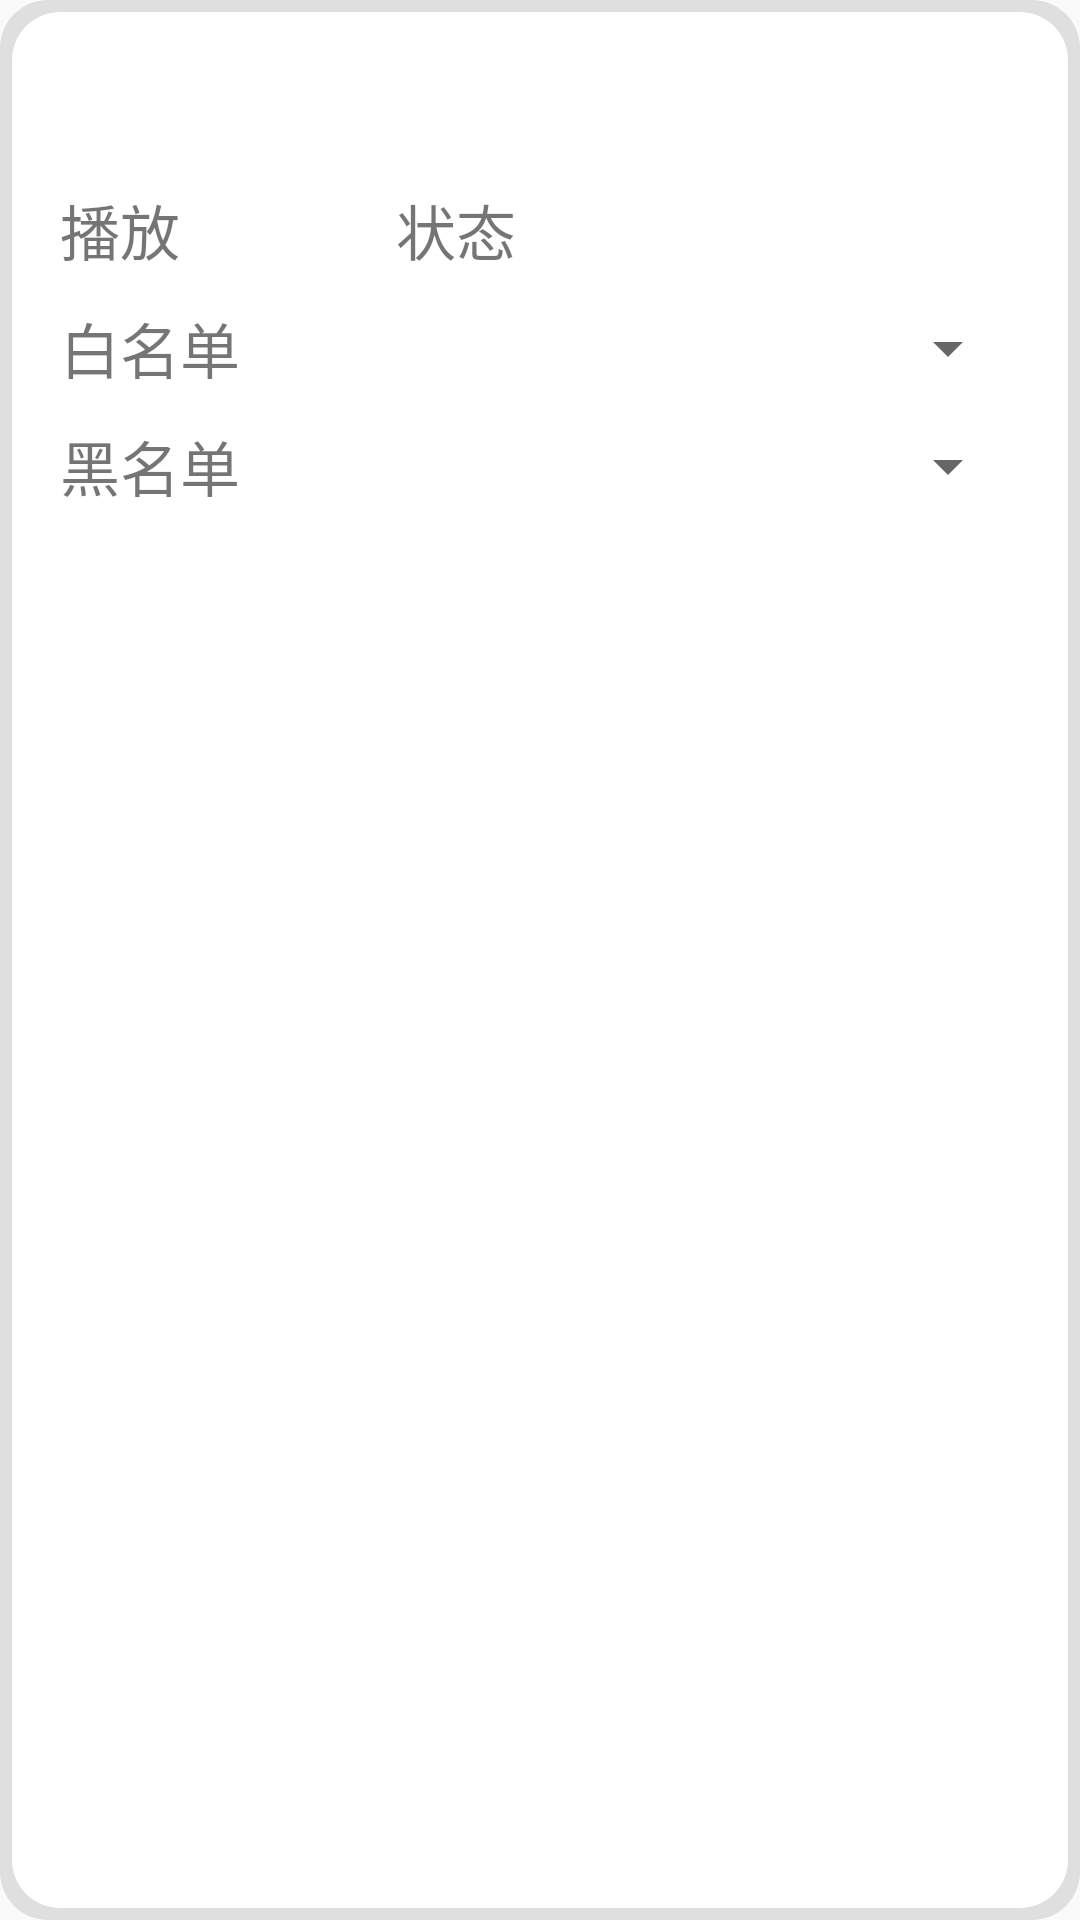

This screen was rendered from an Android layout file. Write that file and the resources it references.
<!-- AndroidManifest.xml: application theme Theme.NotificationFilter -->
<!-- res/layout/profile_list_item.xml -->
<?xml version="1.0" encoding="UTF-8" ?>
<LinearLayout xmlns:android="http://schemas.android.com/apk/res/android"
              xmlns:app="http://schemas.android.com/apk/res-auto"
              android:layout_width="match_parent"
              android:layout_height="wrap_content"
              android:orientation="vertical"
              android:background="@drawable/log_list_item_background"
              android:layout_marginVertical="5sp"
              android:layout_marginHorizontal="8sp">

    <TextView android:layout_width="match_parent"
              android:layout_height="wrap_content"
              android:layout_marginVertical="5sp"
              android:textSize="20sp"
              android:id="@+id/programPackageNameText"/>


    <androidx.constraintlayout.widget.ConstraintLayout
            android:layout_width="match_parent"
            android:layout_height="wrap_content"
            android:layout_marginVertical="5sp">

        <androidx.constraintlayout.widget.ConstraintLayout
                android:layout_width="0sp"
                android:layout_height="match_parent"
                app:layout_constraintLeft_toLeftOf="parent"
                app:layout_constraintWidth_percent="0.35"
                android:id="@+id/displayView">

            <TextView android:layout_width="wrap_content"
                      android:layout_height="wrap_content"
                      app:layout_constraintTop_toTopOf="parent"
                      app:layout_constraintLeft_toLeftOf="parent"
                      app:layout_constraintWidth_percent="0.5"
                      android:textSize="20sp"
                      android:id="@+id/isDisplayLabel"
                      android:text="播放"/>

            <TextView android:layout_width="0sp"
                      android:layout_height="wrap_content"
                      app:layout_constraintTop_toTopOf="parent"
                      app:layout_constraintRight_toRightOf="parent"
                      app:layout_constraintLeft_toRightOf="@id/isDisplayLabel"
                      android:textSize="20sp"
                      android:textAlignment="viewStart"
                      android:id="@+id/isDisplayText"/>
        </androidx.constraintlayout.widget.ConstraintLayout>

        <androidx.constraintlayout.widget.ConstraintLayout
                android:layout_width="0sp"
                android:layout_height="match_parent"
                app:layout_constraintRight_toRightOf="parent"
                app:layout_constraintLeft_toRightOf="@id/displayView">

            <TextView android:layout_width="wrap_content"
                      android:layout_height="wrap_content"
                      app:layout_constraintTop_toTopOf="parent"
                      app:layout_constraintLeft_toLeftOf="parent"
                      app:layout_constraintWidth_percent="0.5"
                      android:textSize="20sp"
                      android:id="@+id/enabledTypeLabel"
                      android:text="状态"/>

            <TextView android:layout_width="0sp"
                      android:layout_height="wrap_content"
                      app:layout_constraintTop_toTopOf="parent"
                      app:layout_constraintRight_toRightOf="parent"
                      app:layout_constraintLeft_toRightOf="@id/enabledTypeLabel"
                      android:textSize="20sp"
                      android:textAlignment="viewStart"
                      android:id="@+id/enabledTypeText"/>
        </androidx.constraintlayout.widget.ConstraintLayout>

    </androidx.constraintlayout.widget.ConstraintLayout>

    <androidx.constraintlayout.widget.ConstraintLayout
            android:layout_width="match_parent"
            android:layout_height="wrap_content"
            android:layout_marginVertical="5sp">
        <TextView android:layout_width="wrap_content"
                  android:layout_height="match_parent"
                  app:layout_constraintLeft_toLeftOf="parent"
                  app:layout_constraintTop_toTopOf="parent"
                  android:textSize="20sp"
                  android:text="白名单"
                  android:id="@+id/whiteListText"/>

        <Spinner
                android:layout_width="0sp"
                android:layout_height="match_parent"
                app:layout_constraintLeft_toRightOf="@id/whiteListText"
                app:layout_constraintTop_toTopOf="parent"
                app:layout_constraintRight_toRightOf="parent"
                app:layout_constraintBottom_toBottomOf="parent"
                android:id="@+id/whiteListSpinner"/>

    </androidx.constraintlayout.widget.ConstraintLayout>


    <androidx.constraintlayout.widget.ConstraintLayout
            android:layout_width="match_parent"
            android:layout_height="wrap_content"
            android:layout_marginVertical="5sp">

        <TextView android:layout_width="wrap_content"
                  android:layout_height="match_parent"
                  app:layout_constraintLeft_toLeftOf="parent"
                  app:layout_constraintTop_toTopOf="parent"
                  android:textSize="20sp"
                  android:text="黑名单"
                  android:id="@+id/blackListText"/>

        <Spinner
                android:layout_width="0sp"
                android:layout_height="match_parent"
                app:layout_constraintLeft_toRightOf="@id/blackListText"
                app:layout_constraintTop_toTopOf="parent"
                app:layout_constraintRight_toRightOf="parent"
                app:layout_constraintBottom_toBottomOf="parent"
                android:id="@+id/blackListSpinner"/>

    </androidx.constraintlayout.widget.ConstraintLayout>

</LinearLayout>
<!-- resources referenced by this layout -->
<resources>
  <!-- drawable log_list_item_background (drawable) -->
  <layer-list xmlns:android="http://schemas.android.com/apk/res/android">
  
      
      <item>
  
          <shape>
              <solid android:color="#1C000000"/>
              <corners android:radius="16dp"/>
  
              <padding android:left="4dp" android:top="4dp" android:right="4dp"
                       android:bottom="4dp"/>
          </shape>
      </item>
  
      
      <item>
          <shape>
              <solid android:color="@android:color/white"/>
              <corners android:radius="16dp"/>
              <padding android:left="16dp" android:top="16dp" android:right="16dp"
                       android:bottom="16dp"/>
              <gradient
                      android:startColor="@android:color/white"
                      android:endColor="@android:color/white"
                      android:type="linear"
                      android:angle="270"/>
          </shape>
      </item>
  </layer-list>
  <style name="Theme.NotificationFilter" parent="Theme.MaterialComponents.DayNight.DarkActionBar.Bridge">
          
          <item name="colorPrimary">@color/purple_500</item>
          <item name="colorPrimaryVariant">@color/purple_700</item>
          <item name="colorOnPrimary">@color/white</item>
          
          <item name="colorSecondary">@color/teal_200</item>
          <item name="colorSecondaryVariant">@color/teal_700</item>
          <item name="colorOnSecondary">@color/black</item>
          
          <item name="android:statusBarColor">?attr/colorPrimaryVariant</item>
          
      </style>
  <!-- not gathered from this repository: default colours our renderer supplied (Android Studio template values) -->
  <color name="purple_500">#FF6200EE</color>
  <color name="purple_700">#FF3700B3</color>
  <color name="teal_200">#FF03DAC5</color>
  <color name="teal_700">#FF018786</color>
  <color name="black">#FF000000</color>
  <color name="white">#FFFFFFFF</color>
</resources>
